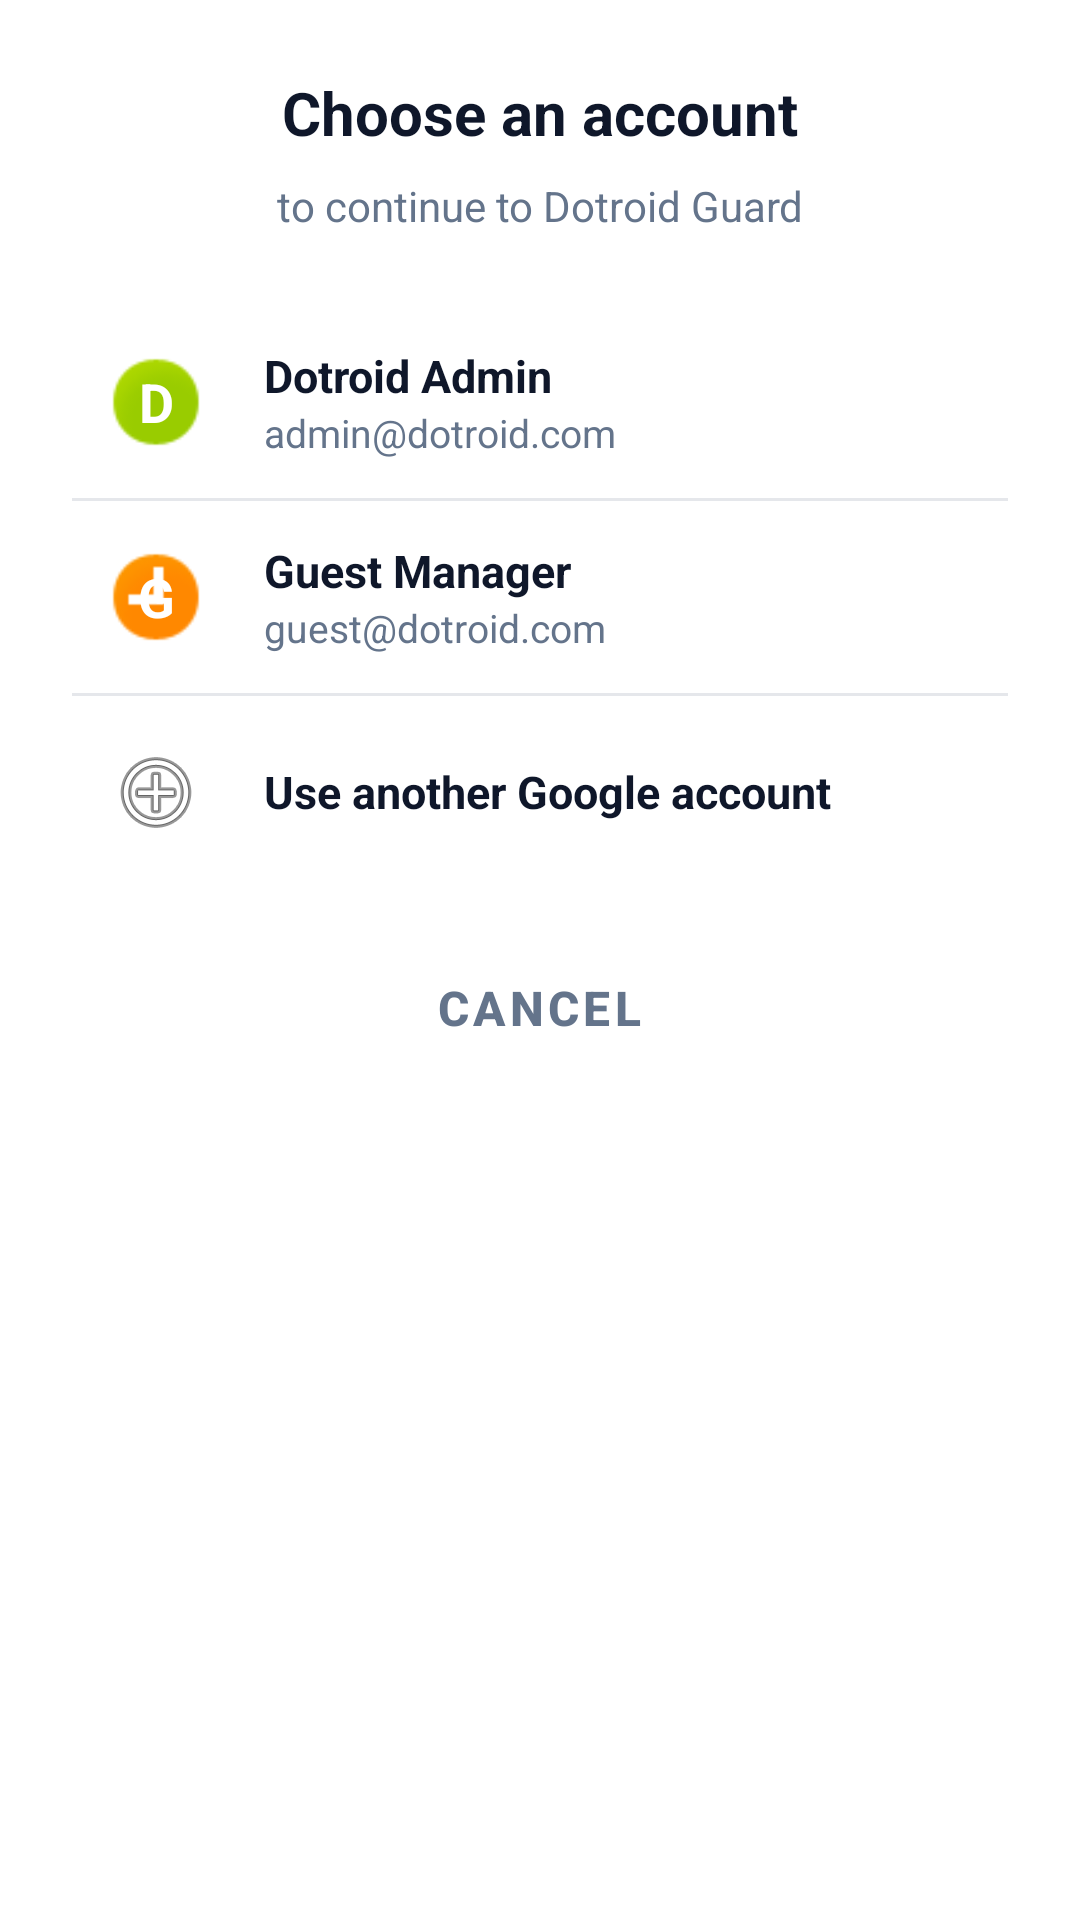

The Android layout XML behind this screen, and the referenced resources:
<!-- AndroidManifest.xml: application theme Theme.IIPSLauncher -->
<!-- res/layout/dialog_google_chooser.xml -->
<?xml version="1.0" encoding="utf-8"?>
<LinearLayout xmlns:android="http://schemas.android.com/apk/res/android"
    xmlns:app="http://schemas.android.com/apk/res-auto"
    android:layout_width="match_parent"
    android:layout_height="wrap_content"
    android:orientation="vertical"
    android:padding="24dp"
    android:background="@color/surface">

    <TextView
        android:layout_width="match_parent"
        android:layout_height="wrap_content"
        android:text="Choose an account"
        android:textColor="@color/text_primary"
        android:textSize="20sp"
        android:textStyle="bold"
        android:gravity="center_horizontal"
        android:layout_marginBottom="8dp" />

    <TextView
        android:layout_width="match_parent"
        android:layout_height="wrap_content"
        android:text="to continue to Dotroid Guard"
        android:textColor="@color/text_secondary"
        android:textSize="14sp"
        android:gravity="center_horizontal"
        android:layout_marginBottom="24dp" />

    
    <LinearLayout
        android:id="@+id/layout_account_1"
        android:layout_width="match_parent"
        android:layout_height="64dp"
        android:orientation="horizontal"
        android:gravity="center_vertical"
        android:paddingStart="8dp"
        android:paddingEnd="8dp"
        android:background="?attr/selectableItemBackground"
        android:clickable="true"
        android:focusable="true">

        <TextView
            android:layout_width="40dp"
            android:layout_height="40dp"
            android:background="@android:drawable/presence_online"
            android:gravity="center"
            android:text="D"
            android:textColor="@color/white"
            android:textSize="18sp"
            android:textStyle="bold" />

        <LinearLayout
            android:layout_width="0dp"
            android:layout_height="wrap_content"
            android:layout_weight="1"
            android:layout_marginStart="16dp"
            android:orientation="vertical">

            <TextView
                android:layout_width="wrap_content"
                android:layout_height="wrap_content"
                android:text="Dotroid Admin"
                android:textColor="@color/text_primary"
                android:textSize="15sp"
                android:textStyle="bold" />

            <TextView
                android:layout_width="wrap_content"
                android:layout_height="wrap_content"
                android:text="admin@dotroid.com"
                android:textColor="@color/text_secondary"
                android:textSize="13sp" />
        </LinearLayout>
    </LinearLayout>

    <View
        android:layout_width="match_parent"
        android:layout_height="1dp"
        android:background="#E5E7EB" />

    
    <LinearLayout
        android:id="@+id/layout_account_2"
        android:layout_width="match_parent"
        android:layout_height="64dp"
        android:orientation="horizontal"
        android:gravity="center_vertical"
        android:paddingStart="8dp"
        android:paddingEnd="8dp"
        android:background="?attr/selectableItemBackground"
        android:clickable="true"
        android:focusable="true">

        <TextView
            android:layout_width="40dp"
            android:layout_height="40dp"
            android:background="@android:drawable/presence_away"
            android:gravity="center"
            android:text="G"
            android:textColor="@color/white"
            android:textSize="18sp"
            android:textStyle="bold" />

        <LinearLayout
            android:layout_width="0dp"
            android:layout_height="wrap_content"
            android:layout_weight="1"
            android:layout_marginStart="16dp"
            android:orientation="vertical">

            <TextView
                android:layout_width="wrap_content"
                android:layout_height="wrap_content"
                android:text="Guest Manager"
                android:textColor="@color/text_primary"
                android:textSize="15sp"
                android:textStyle="bold" />

            <TextView
                android:layout_width="wrap_content"
                android:layout_height="wrap_content"
                android:text="guest@dotroid.com"
                android:textColor="@color/text_secondary"
                android:textSize="13sp" />
        </LinearLayout>
    </LinearLayout>

    <View
        android:layout_width="match_parent"
        android:layout_height="1dp"
        android:background="#E5E7EB" />

    
    <LinearLayout
        android:id="@+id/layout_use_another"
        android:layout_width="match_parent"
        android:layout_height="64dp"
        android:orientation="horizontal"
        android:gravity="center_vertical"
        android:paddingStart="8dp"
        android:paddingEnd="8dp"
        android:background="?attr/selectableItemBackground"
        android:clickable="true"
        android:focusable="true">

        <ImageView
            android:layout_width="40dp"
            android:layout_height="40dp"
            android:src="@android:drawable/ic_menu_add"
            android:scaleType="centerInside" />

        <TextView
            android:layout_width="wrap_content"
            android:layout_height="wrap_content"
            android:layout_marginStart="16dp"
            android:text="Use another Google account"
            android:textColor="@color/text_primary"
            android:textSize="15sp"
            android:textStyle="bold" />
    </LinearLayout>

    
    <LinearLayout
        android:id="@+id/layout_custom_input"
        android:layout_width="match_parent"
        android:layout_height="wrap_content"
        android:orientation="vertical"
        android:layout_marginTop="16dp"
        android:visibility="gone">

        <com.google.android.material.textfield.TextInputLayout
            android:id="@+id/til_custom_email"
            style="@style/Widget.MaterialComponents.TextInputLayout.OutlinedBox"
            android:layout_width="match_parent"
            android:layout_height="wrap_content"
            android:hint="Google Account Email"
            app:boxStrokeColor="@color/primary"
            app:hintTextColor="@color/primary">

            <com.google.android.material.textfield.TextInputEditText
                android:id="@+id/edt_custom_email"
                android:layout_width="match_parent"
                android:layout_height="wrap_content"
                android:inputType="textEmailAddress" />
        </com.google.android.material.textfield.TextInputLayout>

        <com.google.android.material.button.MaterialButton
            android:id="@+id/btn_custom_submit"
            android:layout_width="match_parent"
            android:layout_height="48dp"
            android:layout_marginTop="12dp"
            android:text="Continue"
            android:textColor="@color/white"
            android:backgroundTint="@color/primary"
            app:cornerRadius="6dp" />
    </LinearLayout>

    <ProgressBar
        android:id="@+id/dialog_progress_bar"
        android:layout_width="32dp"
        android:layout_height="32dp"
        android:layout_gravity="center"
        android:layout_marginTop="16dp"
        android:indeterminateTint="@color/primary"
        android:visibility="gone" />

    <com.google.android.material.button.MaterialButton
        android:id="@+id/btn_close"
        style="@style/Widget.MaterialComponents.Button.TextButton"
        android:layout_width="wrap_content"
        android:layout_height="wrap_content"
        android:layout_gravity="center_horizontal"
        android:layout_marginTop="16dp"
        android:text="Cancel"
        android:textColor="@color/text_secondary" />

</LinearLayout>
<!-- resources referenced by this layout -->
<resources>
  <color name="primary">#1E3A8A</color>
  <color name="surface">#FFFFFF</color>
  <color name="text_primary">#0F172A</color>
  <color name="text_secondary">#64748B</color>
  <color name="white">#FFFFFFFF</color>
  <color name="primary_dark">#1E40AF</color>
  <color name="accent">#F59E0B</color>
  <color name="accent_dark">#D97706</color>
  <color name="background">#F8FAFC</color>
  <color name="surface_variant">#F1F5F9</color>
  <style name="Widget.IIPSLauncher.Button" parent="Widget.MaterialComponents.Button">
          <item name="backgroundTint">@color/primary</item>
          <item name="android:textColor">@color/white</item>
          <item name="cornerRadius">12dp</item>
          <item name="android:paddingStart">24dp</item>
          <item name="android:paddingEnd">24dp</item>
          <item name="android:paddingTop">12dp</item>
          <item name="android:paddingBottom">12dp</item>
          <item name="android:textSize">16sp</item>
          <item name="android:textStyle">bold</item>
      </style>
  <style name="Widget.IIPSLauncher.Button.Outlined" parent="Widget.MaterialComponents.Button.OutlinedButton">
          <item name="strokeColor">@color/primary</item>
          <item name="android:textColor">@color/primary</item>
          <item name="cornerRadius">12dp</item>
          <item name="android:paddingStart">24dp</item>
          <item name="android:paddingEnd">24dp</item>
          <item name="android:paddingTop">12dp</item>
          <item name="android:paddingBottom">12dp</item>
          <item name="android:textSize">16sp</item>
      </style>
  <style name="Widget.IIPSLauncher.CardView" parent="Widget.MaterialComponents.CardView">
          <item name="cardBackgroundColor">@color/card_background</item>
          <item name="cardCornerRadius">16dp</item>
          <item name="cardElevation">2dp</item>
          <item name="strokeWidth">0dp</item>
      </style>
  <style name="Widget.IIPSLauncher.TextInputLayout" parent="Widget.MaterialComponents.TextInputLayout.OutlinedBox">
          <item name="boxCornerRadiusTopStart">12dp</item>
          <item name="boxCornerRadiusTopEnd">12dp</item>
          <item name="boxCornerRadiusBottomStart">12dp</item>
          <item name="boxCornerRadiusBottomEnd">12dp</item>
          <item name="boxStrokeColor">@color/primary</item>
          <item name="hintTextColor">@color/text_secondary</item>
      </style>
  <color name="card_background">#FFFFFF</color>
</resources>
